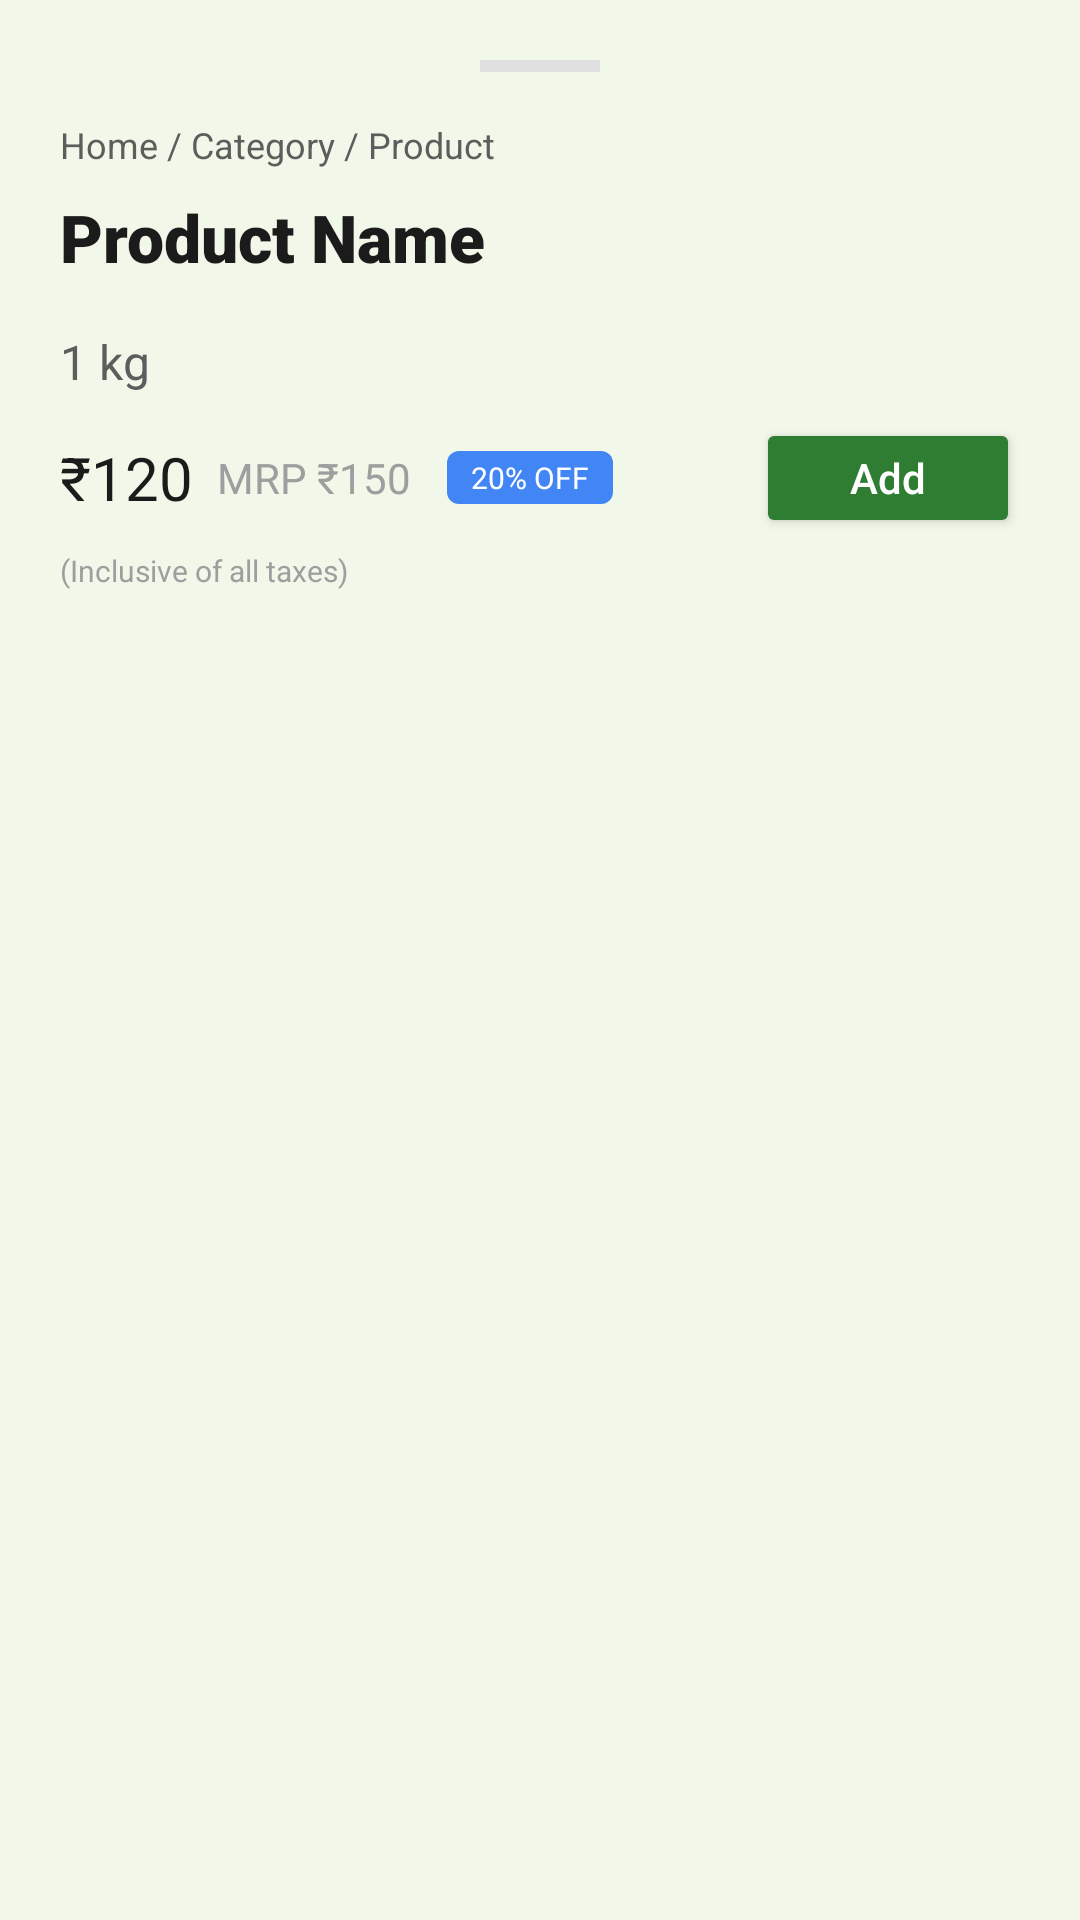

This screen was rendered from an Android layout file. Write that file and the resources it references.
<!-- AndroidManifest.xml: application theme Theme.EcoGrocer -->
<!-- res/layout/layout_product_details.xml -->
<?xml version="1.0" encoding="utf-8"?>
<LinearLayout xmlns:android="http://schemas.android.com/apk/res/android"
    xmlns:app="http://schemas.android.com/apk/res-auto"
    android:layout_width="match_parent"
    android:layout_height="wrap_content"
    android:background="@drawable/bottom_sheet_bg"
    android:orientation="vertical"
    android:padding="20dp">

    <View
        android:layout_width="40dp"
        android:layout_height="4dp"
        android:layout_gravity="center_horizontal"
        android:layout_marginBottom="16dp"
        android:background="#E0E0E0" />

    <TextView
        android:id="@+id/tv_detail_breadcrumbs"
        android:layout_width="wrap_content"
        android:layout_height="wrap_content"
        android:text="Home / Category / Product"
        android:textColor="@color/text_secondary"
        android:textSize="12sp" />

    <TextView
        android:id="@+id/tv_detail_name"
        android:layout_width="match_parent"
        android:layout_height="wrap_content"
        android:layout_marginTop="8dp"
        android:fontFamily="sans-serif-black"
        android:text="Product Name"
        android:textColor="@color/text_primary"
        android:textSize="22sp" />

    <TextView
        android:id="@+id/tv_detail_size"
        android:layout_width="wrap_content"
        android:layout_height="wrap_content"
        android:layout_marginTop="16dp"
        android:text="1 kg"
        android:textColor="@color/text_secondary"
        android:textSize="16sp" />

    <RelativeLayout
        android:layout_width="match_parent"
        android:layout_height="wrap_content"
        android:layout_marginTop="8dp">

        <LinearLayout
            android:layout_width="wrap_content"
            android:layout_height="wrap_content"
            android:layout_centerVertical="true"
            android:gravity="center_vertical"
            android:orientation="horizontal">

            <TextView
                android:id="@+id/tv_detail_price"
                android:layout_width="wrap_content"
                android:layout_height="wrap_content"
                android:fontFamily="sans-serif-bold"
                android:text="₹120"
                android:textColor="@color/text_primary"
                android:textSize="20sp" />

            <TextView
                android:id="@+id/tv_detail_mrp"
                android:layout_width="wrap_content"
                android:layout_height="wrap_content"
                android:layout_marginStart="8dp"
                android:text="MRP ₹150"
                android:textColor="@color/text_hint"
                android:textSize="14sp" />

            <TextView
                android:id="@+id/tv_detail_discount"
                android:layout_width="wrap_content"
                android:layout_height="wrap_content"
                android:layout_marginStart="12dp"
                android:background="@drawable/discount_badge_bg"
                android:paddingHorizontal="8dp"
                android:paddingVertical="2dp"
                android:text="20% OFF"
                android:textColor="@color/white"
                android:textSize="10sp"
                android:fontFamily="sans-serif-bold" />
        </LinearLayout>

        
        <FrameLayout
            android:layout_width="wrap_content"
            android:layout_height="wrap_content"
            android:layout_alignParentEnd="true"
            android:layout_centerVertical="true">

            <Button
                android:id="@+id/btn_detail_add"
                android:layout_width="wrap_content"
                android:layout_height="40dp"
                android:backgroundTint="@color/green_primary"
                android:text="Add"
                android:textAllCaps="false"
                android:textColor="@color/white" />

            <LinearLayout
                android:id="@+id/layout_detail_qty"
                android:layout_width="wrap_content"
                android:layout_height="40dp"
                android:background="@drawable/qty_selector_bg"
                android:gravity="center_vertical"
                android:orientation="horizontal"
                android:visibility="gone">

                <ImageView
                    android:id="@+id/btn_detail_minus"
                    android:layout_width="32dp"
                    android:layout_height="match_parent"
                    android:padding="8dp"
                    android:src="@drawable/ic_remove"
                    app:tint="@color/white" />

                <TextView
                    android:id="@+id/tv_detail_qty"
                    android:layout_width="wrap_content"
                    android:layout_height="wrap_content"
                    android:layout_marginHorizontal="12dp"
                    android:text="1"
                    android:textColor="@color/white"
                    android:textSize="16sp"
                    android:fontFamily="sans-serif-bold" />

                <ImageView
                    android:id="@+id/btn_detail_plus"
                    android:layout_width="32dp"
                    android:layout_height="match_parent"
                    android:padding="8dp"
                    android:src="@drawable/ic_add"
                    app:tint="@color/white" />
            </LinearLayout>
        </FrameLayout>
    </RelativeLayout>

    <TextView
        android:layout_width="wrap_content"
        android:layout_height="wrap_content"
        android:layout_marginTop="4dp"
        android:text="(Inclusive of all taxes)"
        android:textColor="@color/text_hint"
        android:textSize="10sp" />

    
    <LinearLayout
        android:id="@+id/layout_detail_recommendations"
        android:layout_width="match_parent"
        android:layout_height="wrap_content"
        android:layout_marginTop="24dp"
        android:orientation="vertical"
        android:visibility="gone">

        <TextView
            android:layout_width="wrap_content"
            android:layout_height="wrap_content"
            android:text="Frequently Bought Together"
            android:textColor="@color/text_primary"
            android:textSize="14sp"
            android:fontFamily="sans-serif-bold" />

        <androidx.recyclerview.widget.RecyclerView
            android:id="@+id/rv_detail_recommendations"
            android:layout_width="match_parent"
            android:layout_height="wrap_content"
            android:layout_marginTop="12dp"
            android:clipToPadding="false" />
    </LinearLayout>

</LinearLayout>
<!-- resources referenced by this layout -->
<resources>
  <color name="green_primary">#2E7D32</color>
  <color name="text_hint">#9E9E9E</color>
  <color name="text_primary">#1B1B1B</color>
  <color name="text_secondary">#5D5D5D</color>
  <color name="white">#FFFFFFFF</color>
  <!-- drawable discount_badge_bg (drawable) -->
  <?xml version="1.0" encoding="utf-8"?>
  <shape xmlns:android="http://schemas.android.com/apk/res/android">
      <solid android:color="#4285F4" /> 
      <corners android:radius="4dp" />
  </shape>
  <!-- drawable ic_add (drawable) -->
  <vector xmlns:android="http://schemas.android.com/apk/res/android"
      android:width="24dp"
      android:height="24dp"
      android:viewportWidth="24"
      android:viewportHeight="24">
    <path
        android:fillColor="@color/white"
        android:pathData="M19,13H13V19H11V13H5V11H11V5H13V11H19V13Z"/>
  </vector>
  <!-- drawable ic_remove (drawable) -->
  <vector xmlns:android="http://schemas.android.com/apk/res/android"
      android:width="24dp"
      android:height="24dp"
      android:viewportWidth="24"
      android:viewportHeight="24">
    <path
        android:fillColor="@color/white"
        android:pathData="M19,13H5V11H19V13Z"/>
  </vector>
  <!-- drawable qty_selector_bg (drawable) -->
  <?xml version="1.0" encoding="utf-8"?>
  <shape xmlns:android="http://schemas.android.com/apk/res/android">
      <solid android:color="@color/green_primary" />
      <corners android:radius="8dp" />
  </shape>
  <style name="Theme.EcoGrocer" parent="Base.Theme.EcoGrocer" />
  <style name="Base.Theme.EcoGrocer" parent="Theme.Material3.DayNight.NoActionBar">
          <item name="colorPrimary">@color/green_primary</item>
          <item name="colorPrimaryDark">@color/green_primary_dark</item>
          <item name="colorAccent">@color/green_accent</item>
          <item name="colorOnPrimary">@color/green_on_primary</item>
          <item name="colorSecondary">@color/green_accent</item>
          <item name="colorOnSecondary">@color/white</item>
          <item name="colorSurface">@color/background_white</item>
          <item name="colorOnSurface">@color/text_primary</item>
          <item name="android:colorBackground">@color/background_primary</item>
          <item name="android:statusBarColor">@color/green_primary</item>
          <item name="android:windowBackground">@color/background_primary</item>
      </style>
  <color name="green_primary_dark">#1B5E20</color>
  <color name="green_accent">#66BB6A</color>
  <color name="green_on_primary">#FFFFFF</color>
  <color name="background_white">#FFFFFF</color>
  <color name="background_primary">#F1F8E9</color>
</resources>
